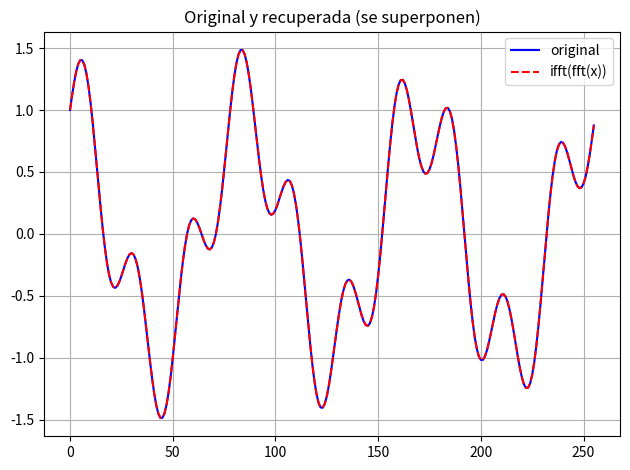

Source code (Python):
#!/usr/bin/env python3
"""15_ifft_recuperar.py

Tema 3 - Recuperar la senal original con la IFFT.
Ejecutar:  python3 15_ifft_recuperar.py

Referencias a las laminas del Tema 3:
  - "DFT: definicion y propiedades": la DFT es una transformada invertible
    (analisis y sintesis).
"""

import matplotlib.pyplot as plt
import numpy as np

N = 256
n = np.arange(N)
x = np.cos(2*np.pi*3*n/N) + 0.5*np.sin(2*np.pi*10*n/N)

X = np.fft.fft(x)
x2 = np.fft.ifft(X)

err = np.max(np.abs(x - x2))
print("="*58)
print("RECUPERAR LA SENAL CON LA IFFT")
print("="*58)
print("error maximo |x[n] - ifft(fft(x))| = %.3e" % err)
print("la parte imaginaria de la recuperacion es ~0: %.3e"
      % np.max(np.abs(np.imag(x2))))

plt.figure()
plt.plot(n, x, 'b-', label='original')
plt.plot(n, np.real(x2), 'r--', label='ifft(fft(x))')
plt.legend(); plt.title('Original y recuperada (se superponen)'); plt.grid()
plt.tight_layout(); plt.show()
